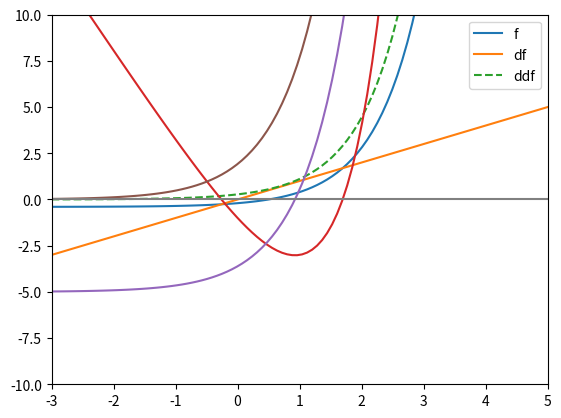

Python code for this plot:

"""lab2_1
"""

import math
import numpy as np
import matplotlib.pyplot as plt


# УСЛОВИЕ
def f(x):
    return 4**x-5*x-2


# ПРОИЗВОДНАЯ 1
def df(x):
    return np.log(4)*np.float_power(4,x) - 5


# ПРОИЗВОДНАЯ 2
def ddf(x):
    return np.log(4)**2*np.float_power(4,x)


# выделенный линейный член x = ф(x)
def phi(x):
    return (np.float_power(4,x)-2)/5


# ПРОИЗВОДНАЯ
def dphi(x):
    return np.log(4)*np.float_power(4,x)/5


# МЕТОД ПРОСТОЙ ИТЕРАЦИИ
def simpleIteration(phi, dphi, a, b, eps=0.001):
    q = max(abs(dphi(a)), abs(dphi(b)))
    x = (a + b) / 2
    k = 0
    go = True
    if q < 1:
        print(f'q = {q} < 1')
    else:
        return
    while go:
        k += 1
        x_cur = phi(x)

        print(f'x: {x_cur}, k: {k}, q/(1-q)*|x_cur - x|: {q * abs(x_cur - x) / (1 - q)}')
        if (q * abs(x_cur - x) / (1 - q)) <= eps:
            go = False

        x = x_cur
        if k == 1000:
            break
    return x_cur


# МЕТОД НЬЮТОНА
def newton(f, df, x0, eps=0.001):
    x = x0
    k = 0
    go = True
    while go:
        k += 1
        x_cur = x - f(x) / df(x)
        print(f'x: {x_cur}, k: {k}, |x_cur - x|: {abs(x_cur - x)}')
        if abs(x_cur - x) <= eps:
            go = False

        x = x_cur


# ГРАФИК
def show(f, df, x, step = 0.5, ddf = None):
    X = np.arange(x[0], x[-1], step)
    Y = [f(i) for i in X]
    dY = [df(i) for i in X]

    if ddf:
        ddY = [ddf(i) for i in X]

    fig, axis = plt.subplots()
    axis.plot(X, Y, label='f')
    axis.plot(X, dY, label='df')

    if ddf:
        axis.plot(X, ddY, label='ddf')

    axis.legend(loc='upper right')
    axis.grid()

    plt.show()


x = np.linspace(-3,5,100)
plt.plot(x,phi(x))
plt.plot(x,x)
plt.plot(x,dphi(x),linestyle='dashed')
plt.ylim(-2,2)
plt.legend(['phi','x','dphi'])
plt.show()


print("Simple iteration:")
x_SI = simpleIteration(phi, dphi, -1, 0, eps = 0.0000001)

print("The value of the function at the found point:")
f(x_SI)


x = np.linspace(-3,5,100)
plt.plot(x,f(x))
plt.plot(x,df(x))
plt.plot(x,ddf(x))
plt.xlim(-3,5)
plt.ylim(-10,10)
plt.hlines(0,-4,10,color='grey')
plt.legend(['f','df','ddf'])
plt.show()


print("Newton method:")
x0 = -0.5
newton(f, df, x0, 0.0000001)
